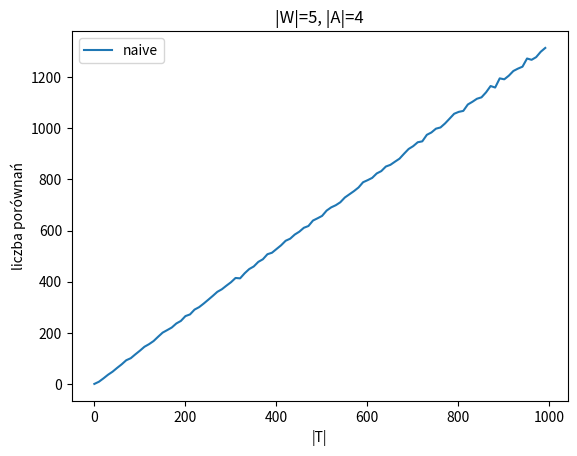

Python code for this plot:
import matplotlib.pyplot as plt
import random
import string

def random_str(size, alphabet = string.ascii_lowercase):
    result = ""
    for _ in range(size):
        result += random.choice(alphabet)
    return result

counter = 0

def match_at(T, W, i):
    global counter
    for j in range(len(W)):
        counter += 1
        if T[i+j] != W[j]: return False
    return True

def naive_search(T, W):
    for i in range(len(T)-len(W)+1):
        if match_at(T, W, i):
            pass
        
def test_alg(T, W, alg):
    global counter
    counter = 0
    alg(T, W)
    return counter

SAMPLE_SIZE = 10
A = string.ascii_lowercase[:4]
W = random_str(5, A)
x = []
y_naive_search = []
#y_sunday_search = [] #TODO
for T_size in range(1, 1000, 10):
    x.append(T_size)
    naive_search_res = 0
    #sunday_search_res = 0 #TODO
    for _ in range(SAMPLE_SIZE):
        T = random_str(T_size, A)
        naive_search_res += test_alg(T, W, naive_search)
        # sunday_search_res += test_alg(T, W, sunday_search)
    naive_search_res /= SAMPLE_SIZE
    #sunday_search_res /= SAMPLE_SIZE
    y_naive_search.append(naive_search_res)
    #y_sunday_search.append(sunday_search_res)

plt.plot(x, y_naive_search, label='naive')
#plt.plot(x, y_sunday_search, label='sunday')
plt.xlabel('|T|')
plt.ylabel('liczba porównań')
plt.title("|W|=5, |A|=4")
plt.legend()
plt.show()
